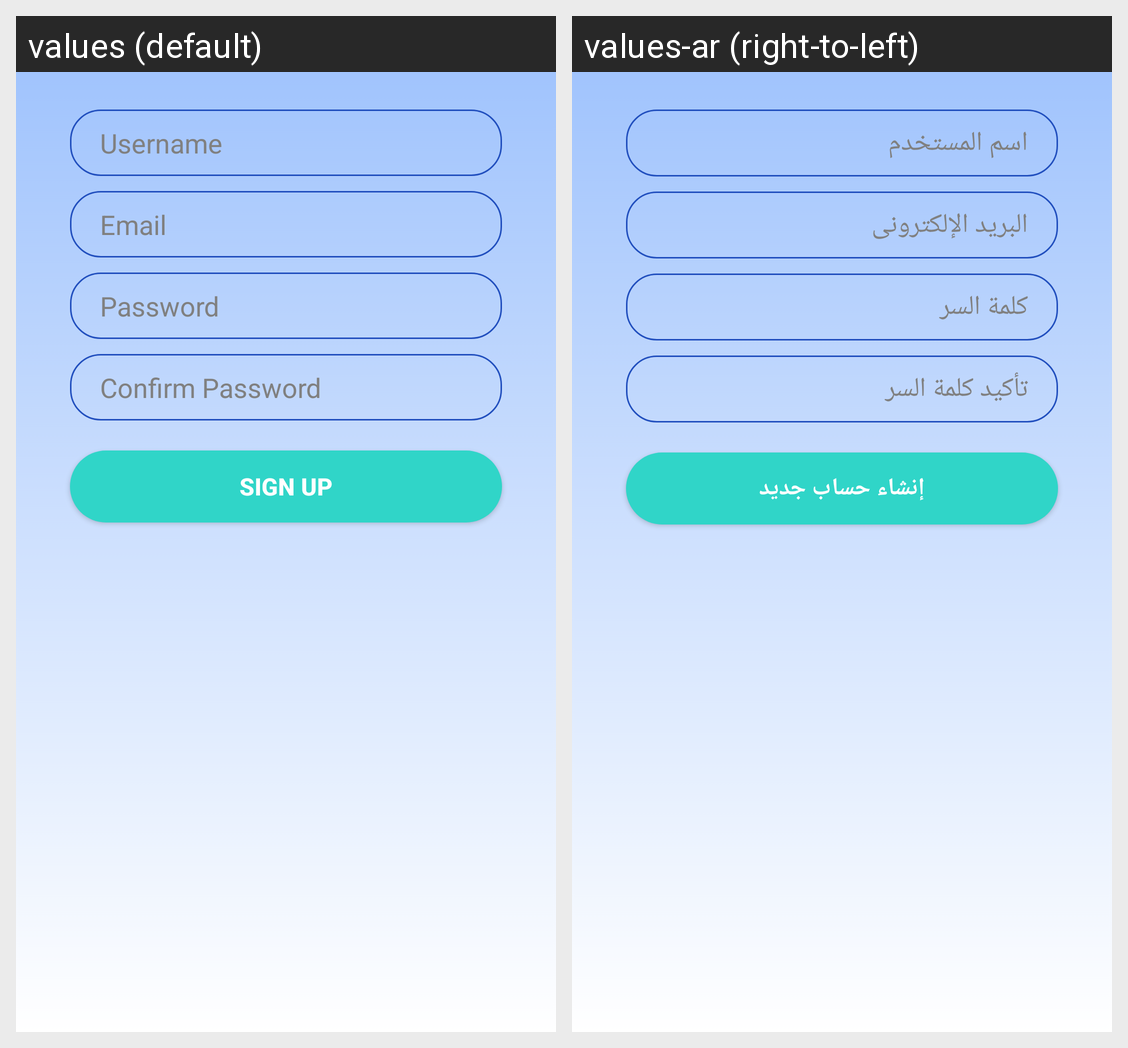

For this localized Android screen grid, give each drawn string resource with its value in every locale shown.
Android screen res/layout/fragment_sign_up_tab.xml rendered under 2 locales, left to right: values (default), values-ar (right-to-left). Device: Nexus 5 (rendered at 1080×1920; each locale shown at half size, 540×960, under a caption strip naming it); theme Theme.FixX.
Strings drawn on this screen, with the default value and each locale's value (text and hints the layout hard-codes, and strings that could not be matched under every locale, appear in the picture but are not listed):

username
  values: Username
  values-ar: اسم المستخدم

email
  values: Email
  values-ar: البريد الإلكترونى

password
  values: Password
  values-ar: كلمة السر

confirm_password
  values: Confirm Password
  values-ar: تأكيد كلمة السر

sign_up
  values: Sign Up
  values-ar: إنشاء حساب جديد
